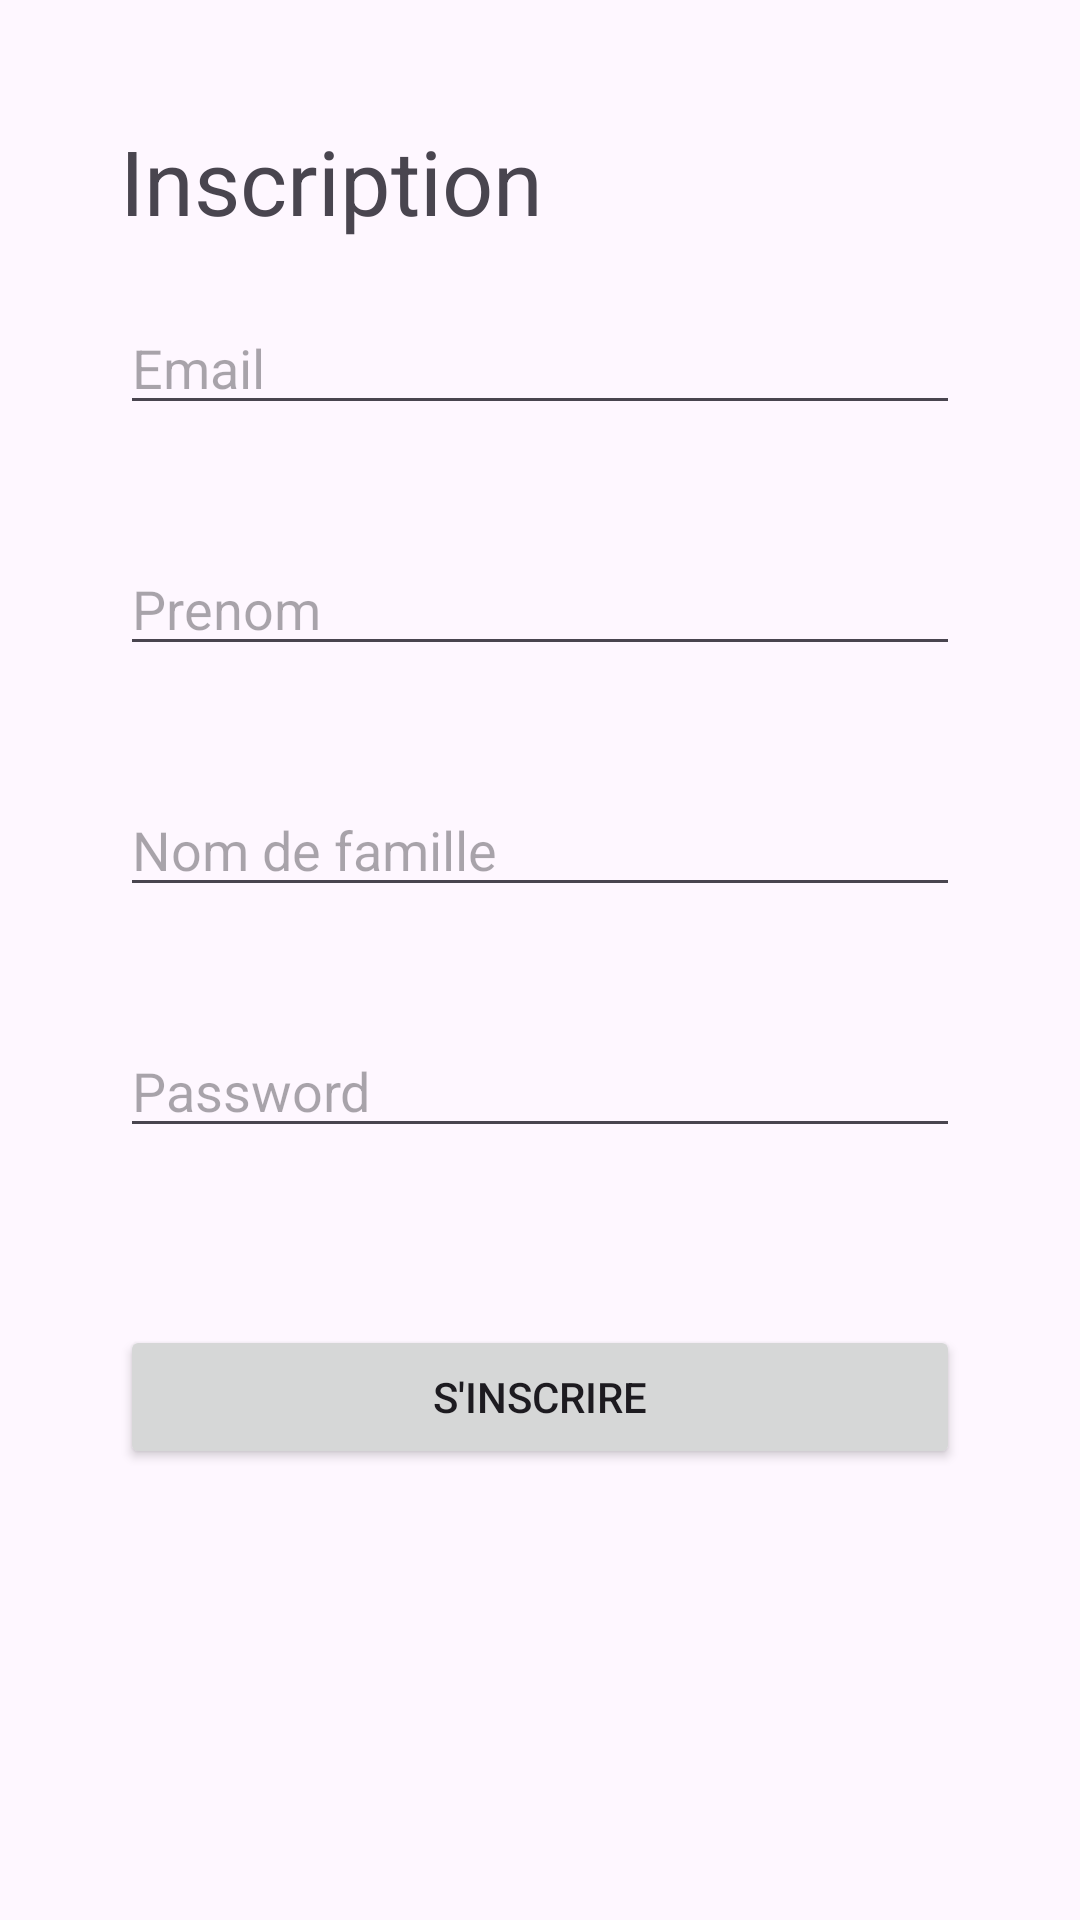

This screen was rendered from an Android layout file. Write that file and the resources it references.
<!-- AndroidManifest.xml: application theme Theme.Senanas -->
<!-- res/layout/activity_register.xml -->
<?xml version="1.0" encoding="utf-8"?>
<androidx.appcompat.widget.LinearLayoutCompat xmlns:android="http://schemas.android.com/apk/res/android"
    xmlns:app="http://schemas.android.com/apk/res-auto"
    xmlns:tools="http://schemas.android.com/tools"
    android:id="@+id/main"
    android:layout_width="match_parent"
    android:layout_height="match_parent"
    tools:context=".views.RegisterActivity"
    android:orientation="vertical"
    android:padding="40dp">

    <TextView
        android:id="@+id/textView"
        android:layout_width="wrap_content"
        android:layout_height="wrap_content"
        android:text="@string/Register"
        app:layout_constraintBottom_toBottomOf="parent"
        app:layout_constraintEnd_toEndOf="parent"
        app:layout_constraintStart_toStartOf="parent"
        app:layout_constraintTop_toTopOf="parent"
        android:textSize="30sp"/>


    <EditText
        android:id="@+id/email_edit_text_register_view"
        android:layout_marginTop="20dp"
        android:layout_width="match_parent"
        android:layout_height="wrap_content"
        android:hint="@string/mail"
        android:autofillHints="false"
        android:inputType="textEmailAddress" />

    <TextView
        android:id="@+id/email_error_text_view"
        android:layout_width="match_parent"
        android:layout_height="wrap_content"
        android:text="@string/emailNotValid"
        android:textColor="@color/red"
        android:visibility="invisible"/>

    <EditText
        android:id="@+id/firstname_edit_text_register_view"
        android:layout_marginTop="20dp"
        android:layout_width="match_parent"
        android:layout_height="wrap_content"
        android:hint="@string/firstname"
        android:autofillHints="false"
        android:inputType="text" />

    <TextView
        android:id="@+id/firstname_error_text_view"
        android:layout_width="match_parent"
        android:layout_height="wrap_content"
        android:text="@string/firstname_required"
        android:textColor="@color/red"
        android:visibility="invisible"/>

    <EditText
        android:id="@+id/lastname_edit_text_register_view"
        android:layout_marginTop="20dp"
        android:layout_width="match_parent"
        android:layout_height="wrap_content"
        android:hint="@string/lastname"
        android:autofillHints="false"

        android:inputType="text"/>

    <TextView
        android:layout_width="match_parent"
        android:id="@+id/lastname_error_text_view"
        android:layout_height="wrap_content"
        android:text="@string/lastname_required"
        android:textColor="@color/red"
        android:visibility="invisible"/>


    <EditText
        android:id="@+id/password_edit_text_register_view"
        android:layout_marginTop="20dp"
        android:layout_width="match_parent"
        android:layout_height="wrap_content"
        android:hint="@string/password_edit_text_login_view"
        android:autofillHints="false"
        android:inputType="textPassword" />
    <TextView
        android:id="@+id/password_error_text_view"
        android:layout_width="match_parent"
        android:layout_height="wrap_content"
        android:text="@string/passwordRequired"
        android:textColor="@color/red"
        android:visibility="invisible"/>

    <Button
        android:id="@+id/registerButton"
        android:layout_width="match_parent"
        android:layout_height="wrap_content"
        android:layout_marginTop="40dp"
        android:text="@string/toRegister"/>

</androidx.appcompat.widget.LinearLayoutCompat>
<!-- resources referenced by this layout -->
<resources>
  <color name="red">#FF0000</color>
  <string name="Register">Inscription</string>
  <string name="emailNotValid">L\'adresse e-mail saisie n\'est pas valide.</string>
  <string name="firstname">Prenom</string>
  <string name="firstname_required">Le prenom est requis</string>
  <string name="lastname">Nom de famille</string>
  <string name="lastname_required">Le nom de famille est requis</string>
  <string name="mail">Email</string>
  <string name="passwordRequired">Un mot de passe est requis</string>
  <string name="password_edit_text_login_view">Password</string>
  <string name="toRegister">S\'inscrire</string>
  <style name="Theme.Senanas" parent="Base.Theme.Senanas" />
  <style name="Base.Theme.Senanas" parent="Theme.Material3.DayNight">
          
          
      </style>
</resources>
